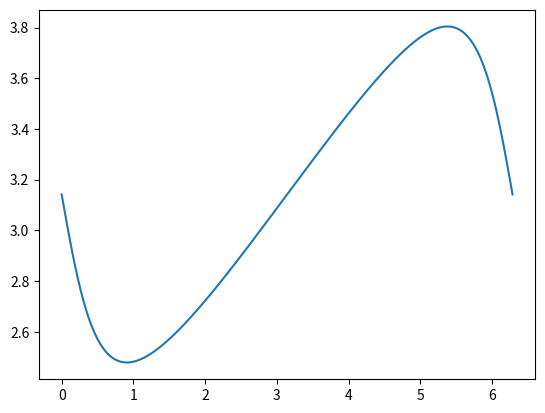

The script that saved this image:
# -*- coding: utf-8 -*-
"""
Created on Tue Sep 10 10:55:35 2019

[redacted]
"""
import numpy as np
import matplotlib.pyplot as pl
from matplotlib.animation import FuncAnimation

def loiES(β, **kwargs):
    AC = kwargs.get('AC')
    AB = kwargs.get('BC')
    dem = (AB-AC*np.cos(β))
    if dem != 0:
        return -np.arctan(AC*np.sin(β)/dem)+np.pi
    return 0



Y=[]
X =  np.linspace(0, np.pi*2, 1000)
for i in X:
    Y.append(loiES(i, AC=8, BC=13))

pl.plot(X, Y)
pl.show()